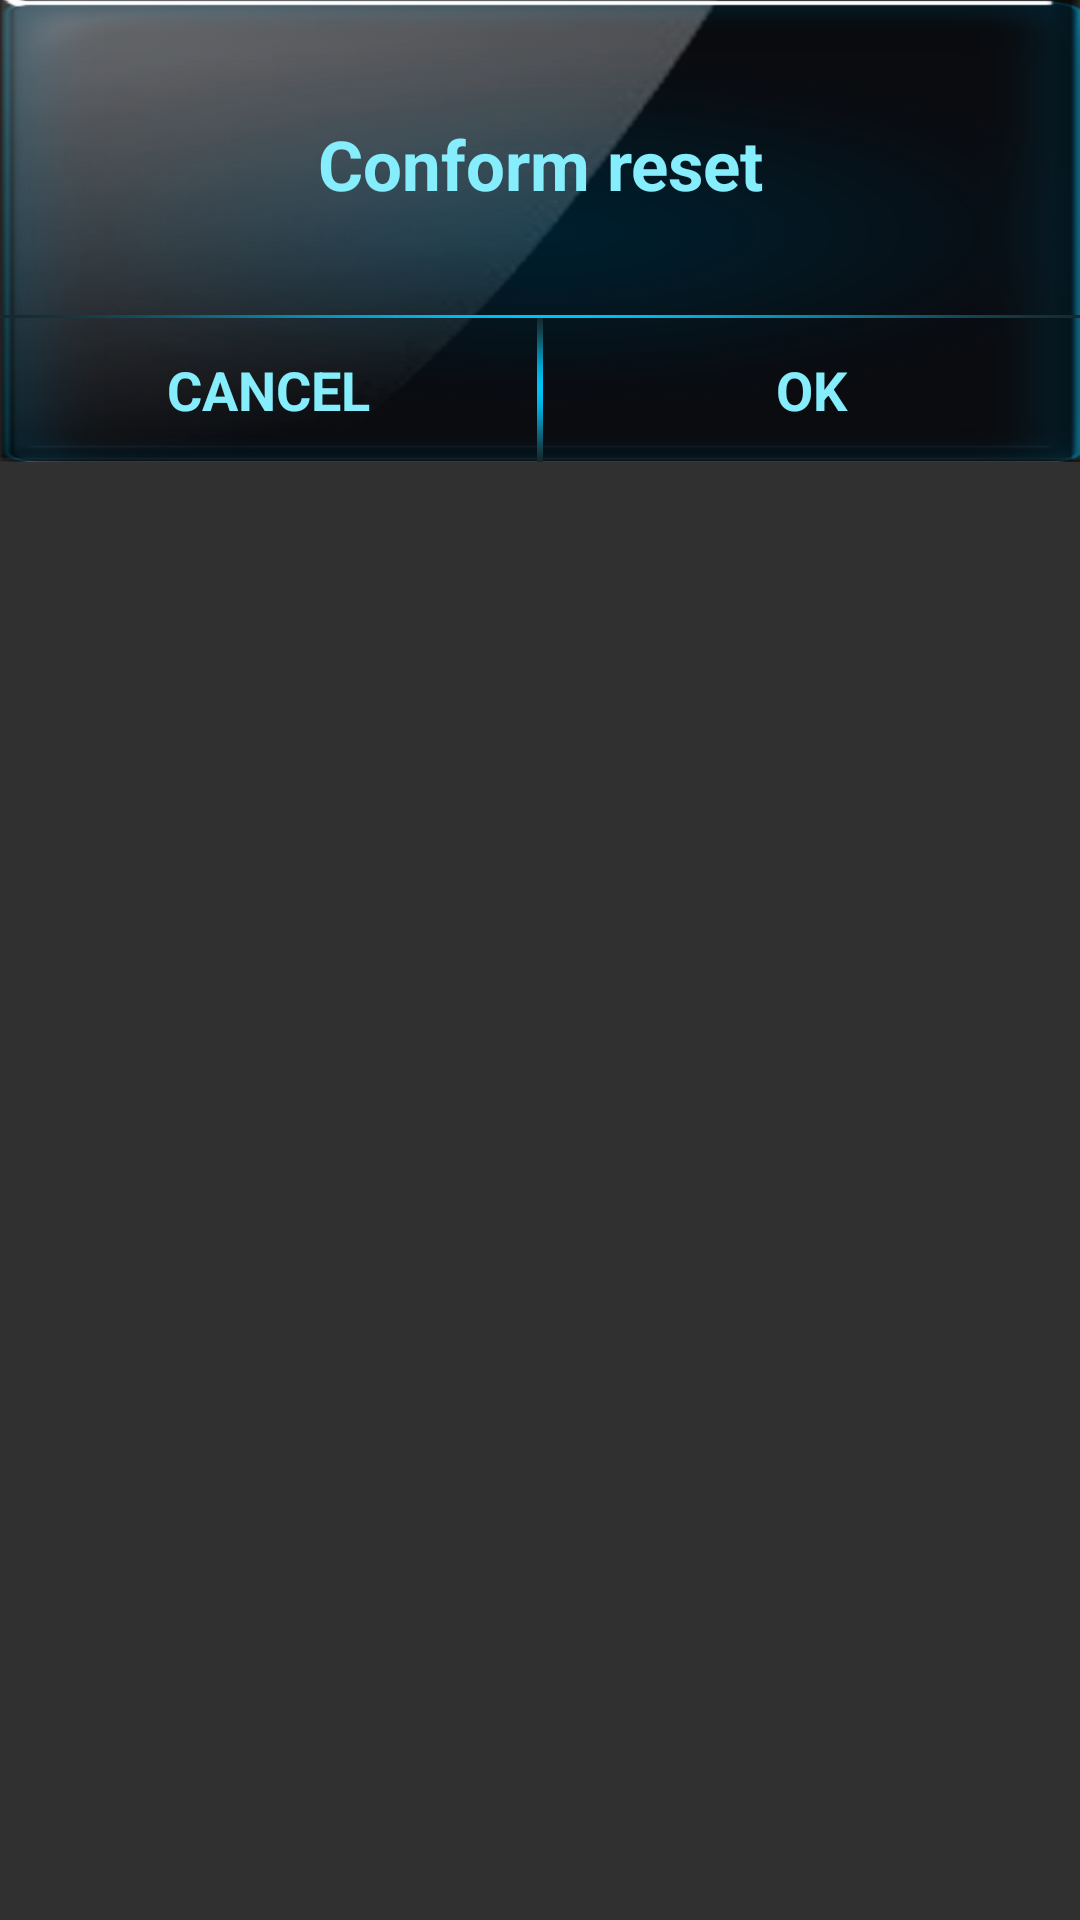

Android layout source for this screen:
<!-- AndroidManifest.xml: application theme AppTheme -->
<!-- res/layout/dialog_reset.xml -->
<RelativeLayout xmlns:android="http://schemas.android.com/apk/res/android"
    android:layout_width="fill_parent"
	android:layout_height="wrap_content">
	<RelativeLayout
		android:layout_width="fill_parent"
		android:layout_height="154dp"
		android:background="@drawable/bg1">
		<TextView
			android:id="@+id/dr_title"
			android:layout_width="fill_parent"
			android:layout_height="wrap_content"
			android:text="Conform reset"
			android:gravity="center"
			android:textStyle="bold"
			android:layout_above="@+id/border"
			android:textSize="23dp"
			android:textColor="#ff85edfb"
			android:paddingTop="35dp"
			android:paddingBottom="35dp"/>
	<View
		android:id="@+id/border"
		android:layout_width="fill_parent"
		android:layout_height="1dp"
		android:layout_above="@+id/libtns"
		android:background="@drawable/border"/>
	<LinearLayout
		android:id="@+id/libtns"
		android:layout_width="fill_parent"
		android:layout_height="wrap_content"
		android:orientation="horizontal"
		android:layout_alignParentBottom="true"
		android:weightSum="2">
		<Button
			android:id="@+id/dr_cancel"
			android:layout_width="wrap_content"
			android:layout_height="wrap_content"
			android:gravity="center"
			android:layout_weight="1"
			android:textAppearance="?android:attr/textAppearanceMedium"
			android:text="CANCEL"
			android:paddingTop="10dp"
			android:paddingBottom="10dp"
			android:background="@drawable/df_btn_selector"
			android:textStyle="bold"
			android:textColor="#ff85edfb"/>
		<View
			android:layout_width="2dp"
			android:layout_height="fill_parent"
			android:background="@drawable/borderv"/>
		<Button
			android:id="@+id/dr_ok"
			android:layout_width="wrap_content"
			android:layout_height="wrap_content"
			android:gravity="center"
			android:layout_weight="1"
			android:background="@drawable/df_btn_selector"
			android:textAppearance="?android:attr/textAppearanceMedium"
			android:text="OK"
			android:textStyle="bold"
			android:paddingTop="10dp"
			android:paddingBottom="10dp"
			android:textColor="#ff85edfb"/>
	</LinearLayout>
	</RelativeLayout>
</RelativeLayout>
<!-- resources referenced by this layout -->
<resources>
  <!-- drawable bg1: png bitmap (drawable, 215402 bytes) -->
  <!-- drawable border: png bitmap (drawable, 1198 bytes) -->
  <!-- drawable borderv: png bitmap (drawable, 941 bytes) -->
  <!-- drawable df_btn_selector (drawable) -->
  <?xml version="1.0" encoding="UTF-8"?>
  <selector xmlns:android="http://schemas.android.com/apk/res/android">
       <item android:state_pressed="true" android:drawable="@drawable/df_btn_pressed"/>
       <item android:drawable="@drawable/df_btn"/>
  </selector>
  <style name="AppTheme" parent="android:style/Theme.Holo.NoActionBar">
  		<item name="android:colorAccent">#5BF8F9</item>
  		</style>
  <!-- drawable df_btn_pressed: png bitmap (drawable, 20257 bytes) -->
  <!-- drawable df_btn (drawable) -->
  <?xml version="1.0" encoding="UTF-8"?>
  <layer-list xmlns:android="http://schemas.android.com/apk/res/android">
       <item>
            <shape android:shape="rectangle">
                 <solid android:color="#00000000"/>
            </shape>
       </item>
  </layer-list>
</resources>
